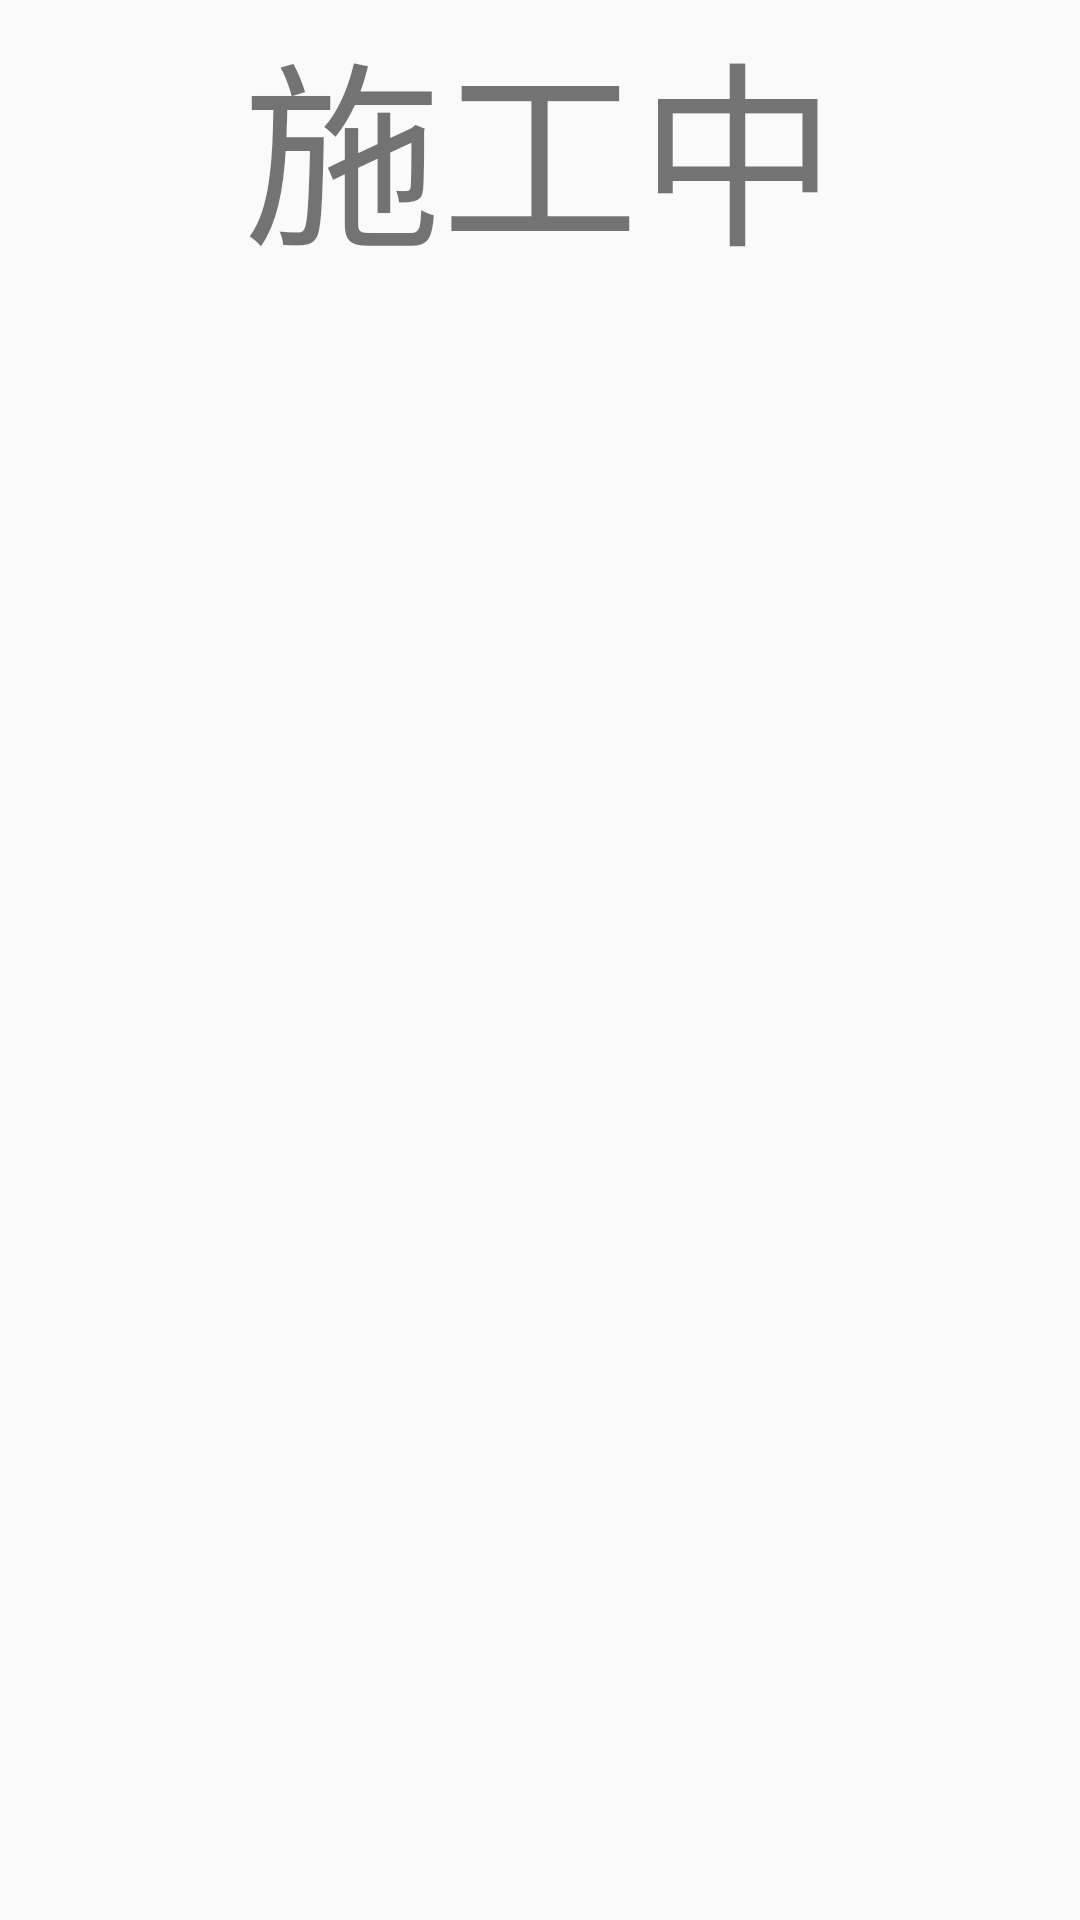

Layout XML and referenced resources for this Android screen:
<!-- AndroidManifest.xml: application theme AppTheme -->
<!-- res/layout/qqq_test.xml -->
<?xml version="1.0" encoding="utf-8"?>
<LinearLayout xmlns:android="http://schemas.android.com/apk/res/android"
    android:layout_width="match_parent"
    android:layout_height="match_parent">
    <TextView
        android:layout_width="match_parent"
        android:layout_height="match_parent"
        android:text="施工中"
        android:textSize="66dp"
        android:gravity="center_horizontal"/>

</LinearLayout>
<!-- resources referenced by this layout -->
<resources>
  <style name="AppTheme" parent="Theme.AppCompat.Light.NoActionBar">
          
          <item name="colorPrimary">@color/orange</item>
          <item name="colorPrimaryDark">@android:color/holo_orange_dark</item>
  
          
          
          
          <item name="colorAccent">@color/colorAccent</item>
  
      </style>
  <color name="orange">#FA0</color>
  <color name="colorAccent">#FF4081</color>
</resources>
